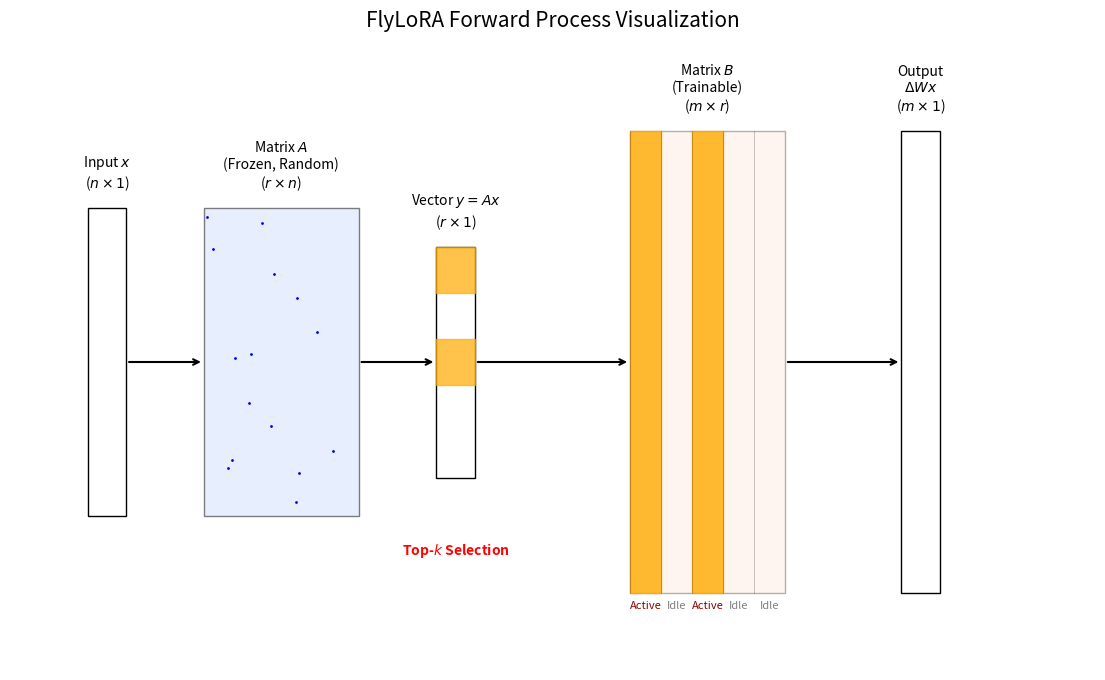

The script that saved this image:
import matplotlib.pyplot as plt
import matplotlib.patches as patches

def draw_flylora_diagram():
    fig, ax = plt.figure(figsize=(14, 8)), plt.gca()
    ax.set_xlim(0, 14)
    ax.set_ylim(0, 8)
    ax.axis('off')

    # Define styles
    frozen_color = '#d0e0ff'  # Light blue
    trainable_color = '#ffe0d0' # Light orange
    active_color = '#ffaa00'   # Darker orange for active parts
    arrow_props = dict(facecolor='black', arrowstyle='->', linewidth=1.5)
    
    # 1. Input x
    rect_x = patches.Rectangle((1, 2), 0.5, 4, linewidth=1, edgecolor='black', facecolor='white')
    ax.add_patch(rect_x)
    ax.text(1.25, 6.2, "Input $x$\n($n \\times 1$)", ha='center', va='bottom')
    
    # Arrow x -> A
    ax.annotate("", xy=(2.5, 4), xytext=(1.5, 4), arrowprops=arrow_props)
    
    # 2. Frozen Matrix A
    rect_A = patches.Rectangle((2.5, 2), 2, 4, linewidth=1, edgecolor='black', facecolor=frozen_color, alpha=0.5)
    ax.add_patch(rect_A)
    ax.text(3.5, 6.2, "Matrix $A$\n(Frozen, Random)\n($r \\times n$)", ha='center', va='bottom')
    # Add some "sparse" dots
    import numpy as np
    np.random.seed(42)
    for _ in range(15):
        ax.plot(2.5 + np.random.rand()*2, 2 + np.random.rand()*4, 'b.', markersize=2)
    
    # Arrow A -> y
    ax.annotate("", xy=(5.5, 4), xytext=(4.5, 4), arrowprops=arrow_props)
    
    # 3. Intermediate y = Ax
    rect_y = patches.Rectangle((5.5, 2.5), 0.5, 3, linewidth=1, edgecolor='black', facecolor='white')
    ax.add_patch(rect_y)
    ax.text(5.75, 5.7, "Vector $y = Ax$\n($r \\times 1$)", ha='center', va='bottom')
    
    # Highlight Top-k indices in y
    # Let's assume indices 1 and 3 (from top, 0-indexed) are top-k
    k_indices = [0, 2] 
    y_height = 3
    num_r = 5
    step = y_height / num_r
    for i in range(num_r):
        y_pos = 2.5 + y_height - (i + 1) * step
        if i in k_indices:
            patch = patches.Rectangle((5.5, y_pos), 0.5, step, color=active_color, alpha=0.7)
            ax.add_patch(patch)
            # Arrow from y to Top-k decision
            # ax.annotate("", xy=(7, y_pos + step/2), xytext=(6, y_pos + step/2), arrowprops=dict(facecolor='red', arrowstyle='->'))

    ax.text(5.75, 1.5, "Top-$k$ Selection", ha='center', color='red', fontweight='bold')
    
    # Bracket or lines mapping to B
    ax.annotate("", xy=(8, 4), xytext=(6, 4), arrowprops=arrow_props)
    
    # 4. Matrix B
    rect_B = patches.Rectangle((8, 1), 2, 6, linewidth=1, edgecolor='black', facecolor=trainable_color, alpha=0.3)
    ax.add_patch(rect_B)
    ax.text(9, 7.2, "Matrix $B$\n(Trainable)\n($m \\times r$)", ha='center', va='bottom')
    
    # Draw columns in B corresponding to y indices
    b_width = 2
    col_width = b_width / num_r
    for i in range(num_r):
        x_pos = 8 + i * col_width
        # Draw vertical lines separating columns
        ax.plot([x_pos, x_pos], [1, 7], 'k-', lw=0.5, alpha=0.3)
        
        if i in k_indices:
            # Highlight active columns
            patch = patches.Rectangle((x_pos, 1), col_width, 6, color=active_color, alpha=0.8)
            ax.add_patch(patch)
            ax.text(x_pos + col_width/2, 0.8, "Active", ha='center', fontsize=8, color='darkred')
        else:
            ax.text(x_pos + col_width/2, 0.8, "Idle", ha='center', fontsize=8, color='grey')

    # 5. Output
    ax.annotate("", xy=(11.5, 4), xytext=(10, 4), arrowprops=arrow_props)
    rect_out = patches.Rectangle((11.5, 1), 0.5, 6, linewidth=1, edgecolor='black', facecolor='white')
    ax.add_patch(rect_out)
    ax.text(11.75, 7.2, "Output\n$\\Delta W x$\n($m \\times 1$)", ha='center', va='bottom')

    # Add explanatory text
    plt.title("FlyLoRA Forward Process Visualization", fontsize=15, pad=20)
    
    # Legend-like explanation at the bottom
    # plt.figtext(0.5, 0.05, "1. Input projects via Frozen A -> y\n2. Top-k values in y are identified\n3. Only corresponding columns in B are activated & trained", ha="center", fontsize=12, bbox={"facecolor":"orange", "alpha":0.2, "pad":5})

    plt.savefig('flylora_diagram.png', dpi=300, bbox_inches='tight')

draw_flylora_diagram()